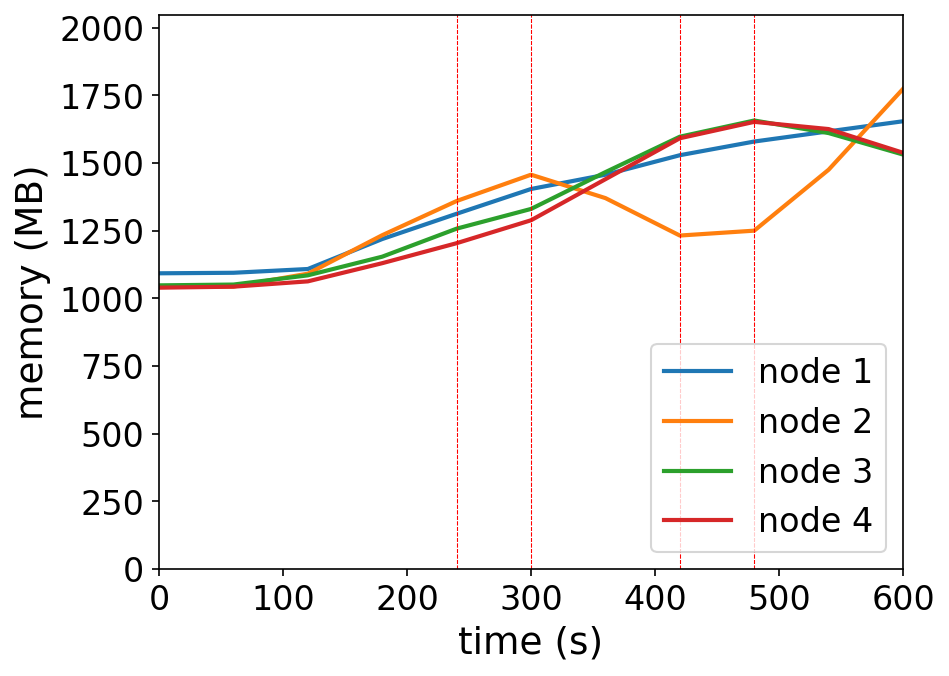

Source data for this figure (header and first rows):
timestamp, ppgcc-m02_pod_amount, ppgcc-m02_memory, ppgcc-m02_cpu, ppgcc-m03_pod_amount, ppgcc-m03_memory, ppgcc-m03_cpu, ppgcc-m04_pod_amount, ppgcc-m04_memory, ppgcc-m04_cpu, ppgcc-m05_pod_amount, ppgcc-m05_memory, ppgcc-m05_cpu
0, 10, 1118872, 298878748, 10, 1067112, 587979068, 10, 1073268, 310600989, 10, 1064484, 329012954
60, 10, 1120852, 45576651, 10, 1068828, 55659894, 10, 1076304, 45728600, 10, 1068312, 47036056
120, 10, 1135108, 60107109, 10, 1117404, 99874657, 10, 1111152, 84912193, 10, 1088376, 61465246
180, 10, 1248496, 182663699, 10, 1263000, 244460560, 10, 1181772, 162090133, 10, 1157148, 112809192
240, 10, 1344064, 266819489, 10, 1392360, 384924572, 10, 1287768, 269821840, 10, 1232784, 149351249
300, 10, 1437784, 325572635, 8, 1491888, 530647243, 11, 1362348, 336421852, 11, 1319508, 236322901
360, 10, 1491772, 370700209, 6, 1403316, 455714173, 12, 1501608, 558499702, 12, 1474872, 447316963
420, 10, 1565560, 510628502, 6, 1261680, 255105121, 12, 1635588, 748855891, 12, 1629708, 690167552
480, 10, 1617304, 627400282, 8, 1280160, 220142736, 11, 1696836, 866084898, 11, 1691748, 770214736
540, 10, 1655848, 677824891, 10, 1510764, 734846846, 10, 1649316, 765893386, 10, 1664424, 669192378
600, 10, 1693996, 677811790, 10, 1816528, 1393758376, 10, 1568136, 521333035, 10, 1574796, 479172129
